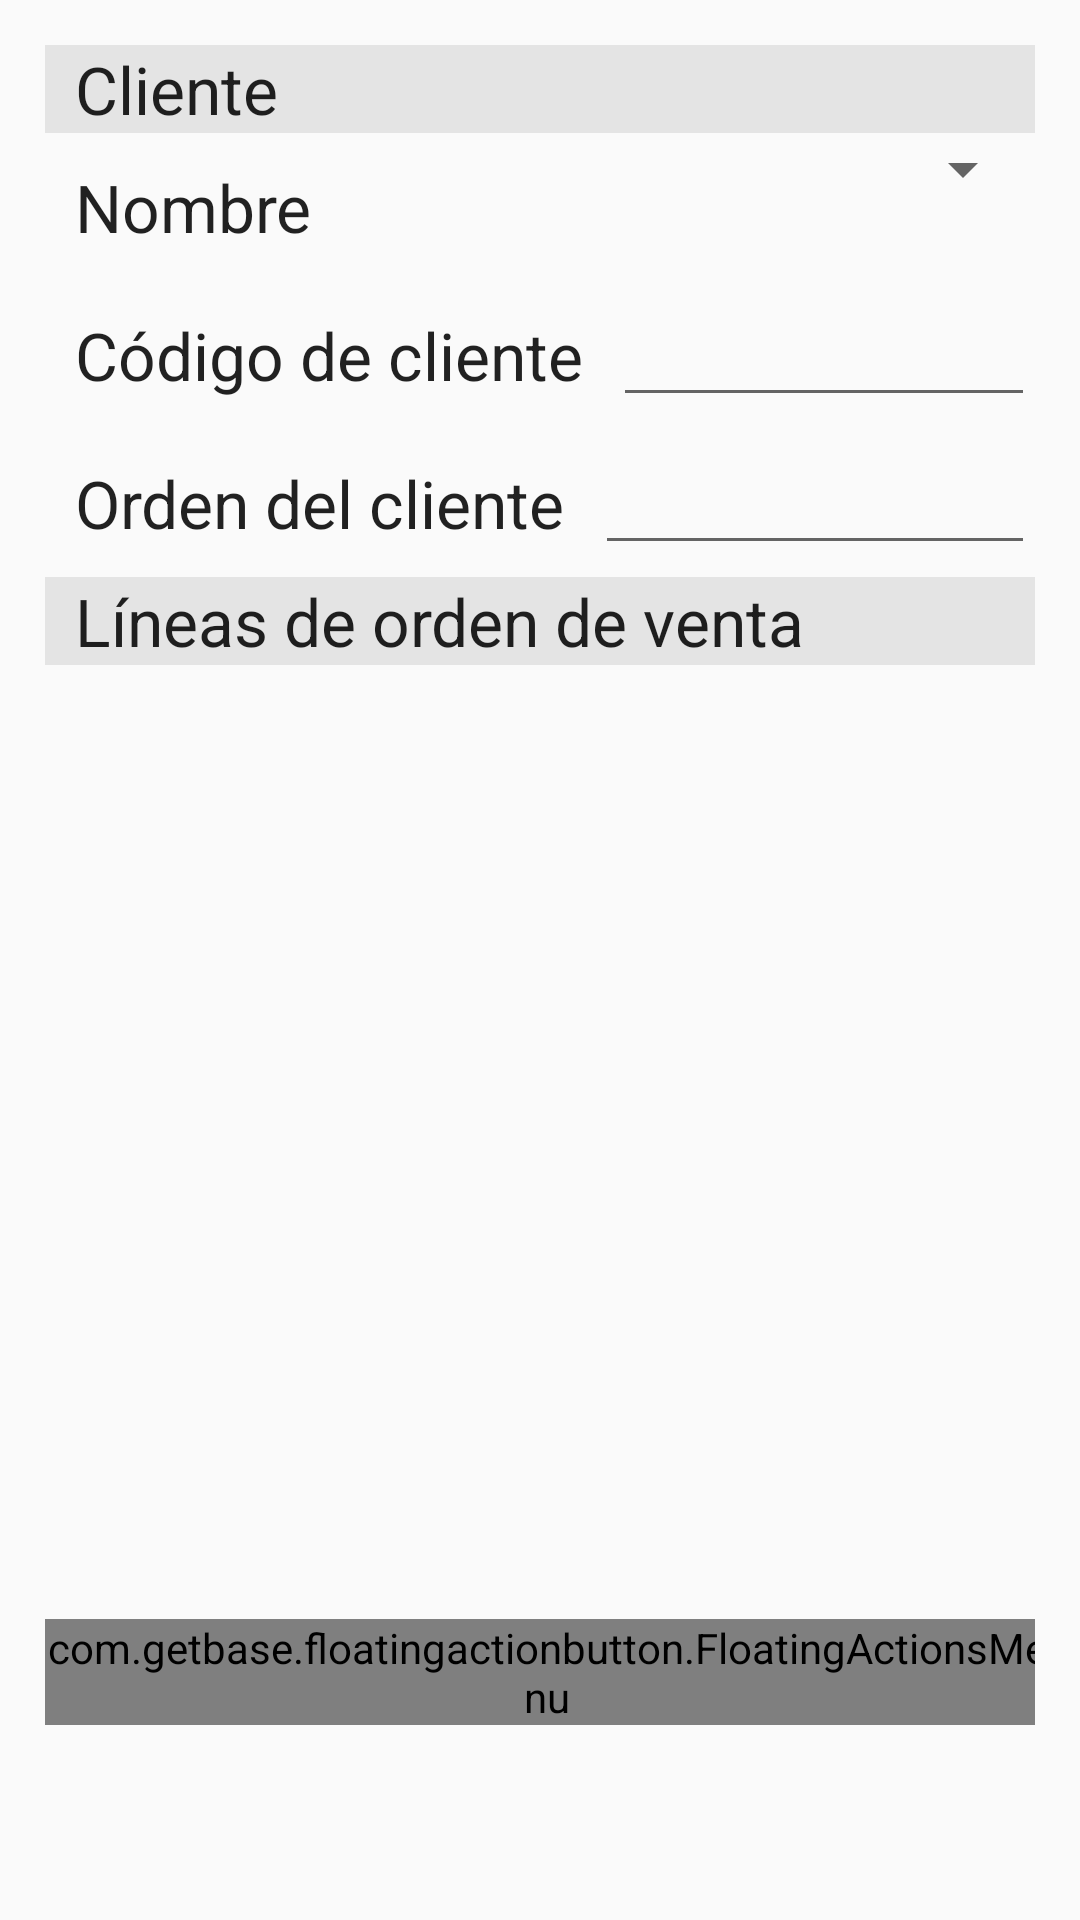

Write the Android layout XML for this screen, with the resource values it uses.
<!-- AndroidManifest.xml: application theme AppTheme -->
<!-- res/layout/fragment_two.xml -->
<LinearLayout xmlns:android="http://schemas.android.com/apk/res/android"
    xmlns:tools="http://schemas.android.com/tools"
    xmlns:fab="http://schemas.android.com/apk/res-auto"
    android:id="@+id/ll_Fragment2"
    android:orientation="vertical"
    android:layout_width="match_parent"
    android:layout_height="wrap_content"
    android:padding="15dp">


    <LinearLayout
        android:orientation="horizontal"
        android:layout_width="match_parent"
        android:layout_height="wrap_content"
        android:background="#e4e4e4">

        <TextView
            android:layout_width="wrap_content"
            android:layout_height="wrap_content"
            android:textAppearance="?android:attr/textAppearanceLarge"
            android:text="Cliente"
            android:id="@+id/clientLabel"
            android:paddingLeft="10dp" />
    </LinearLayout>

    <LinearLayout
        android:orientation="horizontal"
        android:layout_width="match_parent"
        android:layout_height="wrap_content">

        <TextView
            android:layout_width="wrap_content"
            android:layout_height="wrap_content"
            android:textAppearance="?android:attr/textAppearanceLarge"
            android:text="Nombre"
            android:id="@+id/clientNameTextView"
            android:padding="10dp" />

        <Spinner
            android:layout_width="fill_parent"
            android:layout_height="wrap_content"
            android:id="@+id/clientSpinner"
            android:gravity="center" />
    </LinearLayout>

    <LinearLayout
        android:orientation="horizontal"
        android:layout_width="match_parent"
        android:layout_height="wrap_content">

        <TextView
            android:layout_width="wrap_content"
            android:layout_height="wrap_content"
            android:textAppearance="?android:attr/textAppearanceLarge"
            android:text="Código de cliente"
            android:id="@+id/clientIdTextView"
            android:padding="10dp" />

        <EditText
            android:layout_width="fill_parent"
            android:layout_height="wrap_content"
            android:id="@+id/clientIdEditText"
            android:longClickable="false"/>
    </LinearLayout>
    <LinearLayout
        android:orientation="horizontal"
        android:layout_width="match_parent"
        android:layout_height="wrap_content">

        <TextView
            android:layout_width="wrap_content"
            android:layout_height="wrap_content"
            android:textAppearance="?android:attr/textAppearanceLarge"
            android:text="Orden del cliente"
            android:id="@+id/clientOrderTextView"
            android:padding="10dp" />

        <EditText
            android:layout_width="fill_parent"
            android:layout_height="wrap_content"
            android:maxLength="40"
            android:id="@+id/clientOrderEditText" />
    </LinearLayout>

    <LinearLayout
        android:orientation="horizontal"
        android:layout_width="match_parent"
        android:layout_height="wrap_content"
        android:background="#e4e4e4">

        <TextView
            android:layout_width="wrap_content"
            android:layout_height="wrap_content"
            android:textAppearance="?android:attr/textAppearanceLarge"
            android:text="Líneas de orden de venta"
            android:id="@+id/salesLineLabel"
            android:paddingLeft="10dp" />
    </LinearLayout>

    <RelativeLayout
        android:layout_width="match_parent"
        android:layout_height="match_parent">

        <ListView
            android:layout_width="fill_parent"
            android:layout_height="wrap_content"
            android:id="@+id/listView"
            android:layout_marginBottom="50dp"/>

        <com.getbase.floatingactionbutton.FloatingActionsMenu
            android:id="@+id/multiple_actions"
            android:layout_width="wrap_content"
            android:layout_height="wrap_content"
            android:layout_alignParentBottom="true"
            android:layout_alignParentRight="true"
            android:layout_alignParentEnd="true"
            fab:fab_addButtonColorNormal="@color/colorPrimary"
            fab:fab_addButtonColorPressed="@color/colorAccent"
            fab:fab_addButtonPlusIconColor="@color/white"
            fab:fab_labelStyle="@style/menu_labels_style"
            android:layout_marginBottom="50dp"
            android:layout_marginRight="-5dp"
           >

            <com.getbase.floatingactionbutton.FloatingActionButton
                android:id="@+id/fab_save"
                android:layout_width="wrap_content"
                android:layout_height="wrap_content"
                fab:fab_icon="@drawable/save"
                fab:fab_colorNormal="@color/pink"
                fab:fab_title="Guardar orden de venta"
                fab:fab_colorPressed="@color/pink_pressed"/>

            <com.getbase.floatingactionbutton.FloatingActionButton
                android:id="@+id/fab_add"
                android:layout_width="wrap_content"
                android:layout_height="wrap_content"
                fab:fab_icon="@drawable/create_icon"
                fab:fab_colorNormal="@color/blue_semi_transparent"
                fab:fab_title="Agregar línea de venta"
                fab:fab_colorPressed="@color/blue_semi_transparent_pressed"
                android:longClickable="false" />

        </com.getbase.floatingactionbutton.FloatingActionsMenu>
    </RelativeLayout>

</LinearLayout>
<!-- resources referenced by this layout -->
<resources>
  <color name="blue_semi_transparent">#805677fc</color>
  <color name="blue_semi_transparent_pressed">#80738ffe</color>
  <color name="colorAccent">#23BC99</color>
  <color name="colorPrimary">#28D1A9</color>
  <color name="pink">#e91e63</color>
  <color name="pink_pressed">#ec407a</color>
  <color name="white">#fafafa</color>
  <!-- drawable create_icon: png bitmap (drawable, 1618 bytes) -->
  <!-- drawable save: png bitmap (drawable, 646 bytes) -->
  <style name="menu_labels_style">
          <item name="android:background">@drawable/fab_label_background</item>
          <item name="android:textColor">@color/black_semi_transparent</item>
      </style>
  <style name="AppTheme" parent="MyMaterialTheme.Base"> </style>
  <color name="black_semi_transparent">#B2000000</color>
  <style name="MyMaterialTheme.Base" parent="Theme.AppCompat.Light.DarkActionBar">
          
          <item name="colorPrimary">@color/colorPrimary</item>
          <item name="colorPrimaryDark">@color/colorPrimaryDark</item>
          <item name="colorAccent">@color/colorAccent</item>
          <item name="windowActionBar">false</item>
          <item name="windowNoTitle">true</item>
      </style>
  <color name="colorPrimaryDark">#23BC99</color>
</resources>
